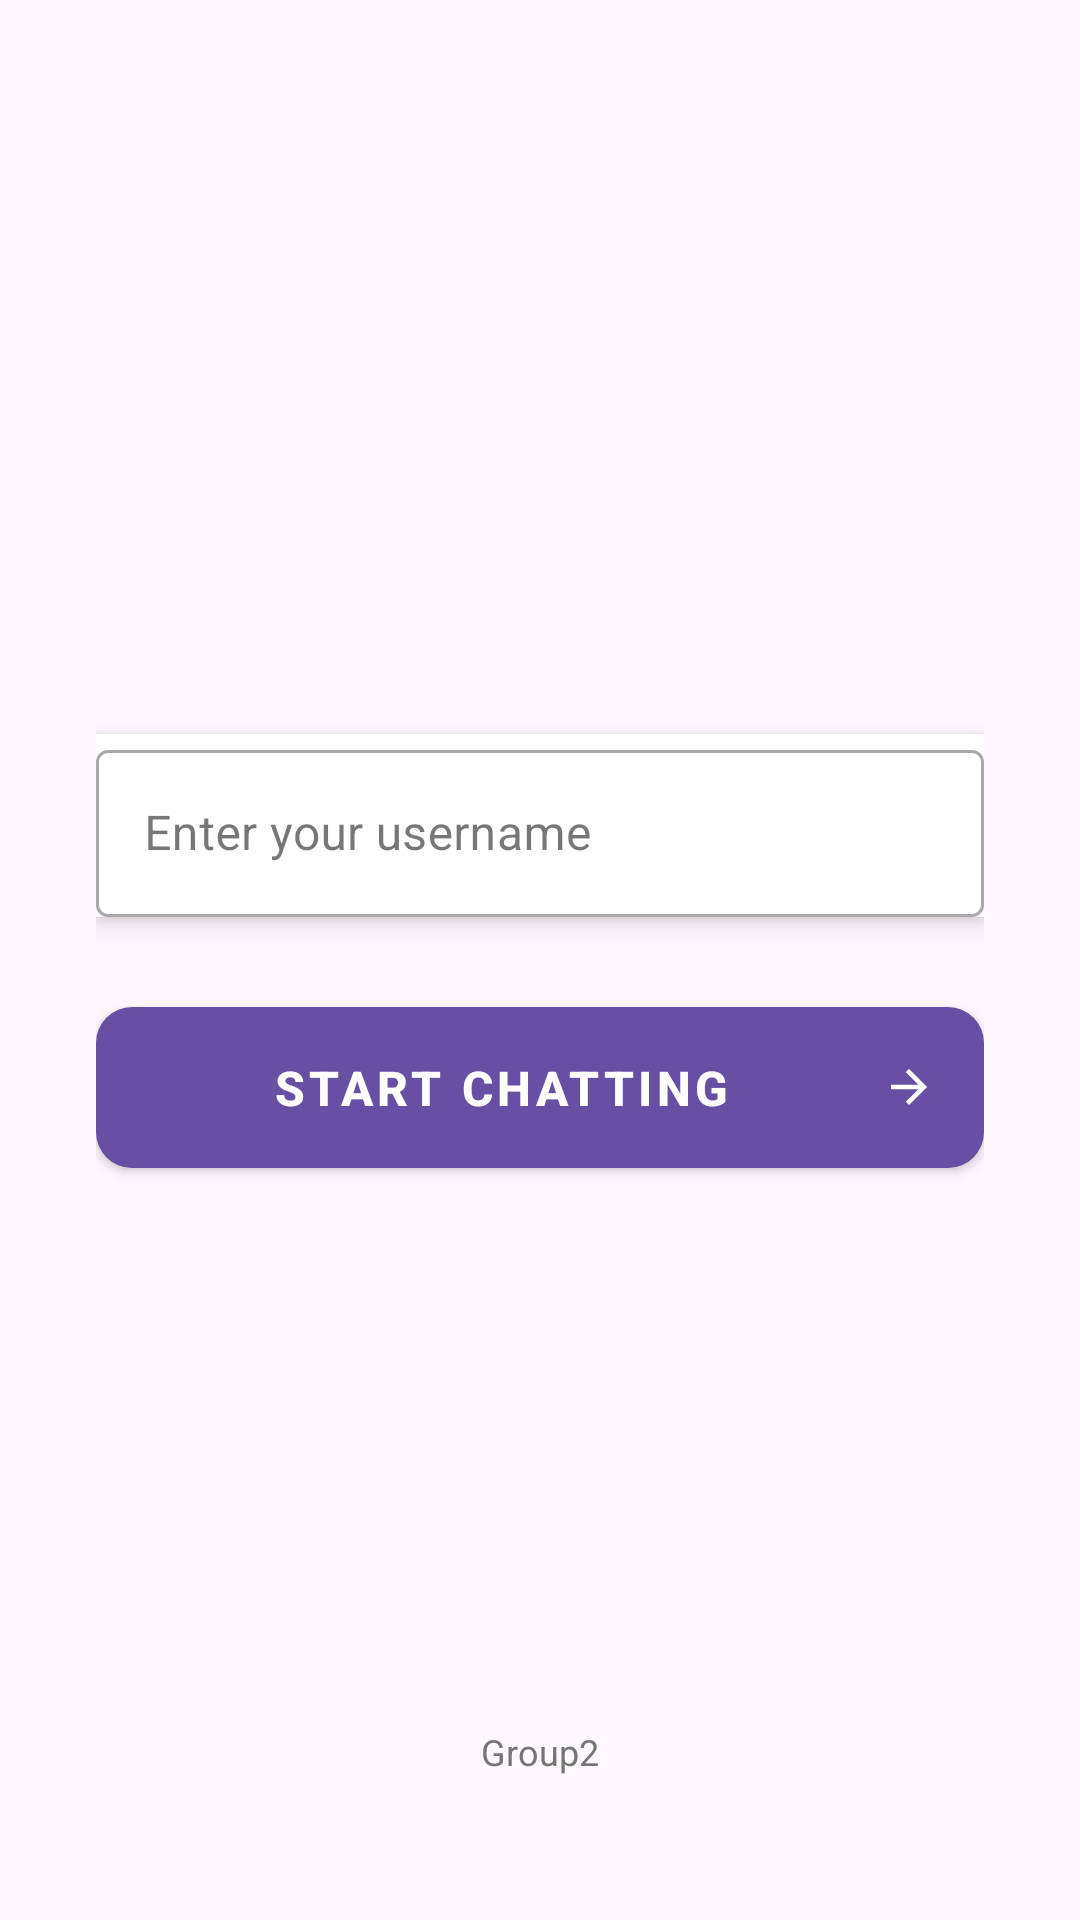

The Android layout XML behind this screen, and the referenced resources:
<!-- AndroidManifest.xml: application theme Theme.Group2 -->
<!-- res/layout/activity_login2.xml -->
<?xml version="1.0" encoding="utf-8"?>
<androidx.constraintlayout.widget.ConstraintLayout
    xmlns:android="http://schemas.android.com/apk/res/android"
    xmlns:app="http://schemas.android.com/apk/res-auto"
    xmlns:tools="http://schemas.android.com/tools"
    android:layout_width="match_parent"
    android:layout_height="match_parent"
    android:background="@drawable/gradient_background"
    android:padding="32dp">

    
    <com.google.android.material.textfield.TextInputLayout
        android:id="@+id/usernameInputLayout"
        style="@style/Widget.MaterialComponents.TextInputLayout.OutlinedBox"
        android:layout_width="0dp"
        android:layout_height="wrap_content"
        android:hint="Enter your username"
        app:endIconMode="clear_text"
        app:layout_constraintTop_toTopOf="parent"
        app:layout_constraintBottom_toTopOf="@id/loginButton"
        app:layout_constraintStart_toStartOf="parent"
        app:layout_constraintEnd_toEndOf="parent"
        app:layout_constraintVertical_chainStyle="packed"
        android:layout_marginBottom="24dp"
        android:background="@android:color/white"
        android:elevation="4dp">

        <com.google.android.material.textfield.TextInputEditText
            android:id="@+id/usernameInput"
            android:layout_width="match_parent"
            android:layout_height="wrap_content"
            android:imeOptions="actionDone"
            android:inputType="textPersonName"
            android:maxLines="1" />

    </com.google.android.material.textfield.TextInputLayout>

    
    <com.google.android.material.button.MaterialButton
        android:id="@+id/loginButton"
        style="@style/Widget.MaterialComponents.Button"
        android:layout_width="0dp"
        android:layout_height="wrap_content"
        android:padding="16dp"
        android:text="Start Chatting"
        android:textSize="16sp"
        android:textStyle="bold"
        app:cornerRadius="12dp"
        app:icon="@drawable/ic_arrow_forward"
        app:iconGravity="end"
        app:layout_constraintTop_toBottomOf="@id/usernameInputLayout"
        app:layout_constraintBottom_toBottomOf="parent"
        app:layout_constraintStart_toStartOf="parent"
        app:layout_constraintEnd_toEndOf="parent" />

    
    <TextView
        android:id="@+id/groupName"
        android:layout_width="wrap_content"
        android:layout_height="wrap_content"
        android:text="Group2"
        android:textSize="12sp"
        android:textColor="@color/text_secondary"
        app:layout_constraintBottom_toBottomOf="parent"
        app:layout_constraintStart_toStartOf="parent"
        app:layout_constraintEnd_toEndOf="parent"
        android:layout_marginBottom="16dp" />

</androidx.constraintlayout.widget.ConstraintLayout>
<!-- resources referenced by this layout -->
<resources>
  <color name="text_secondary">#757575</color>
  <!-- drawable ic_arrow_forward (drawable) -->
  <vector xmlns:android="http://schemas.android.com/apk/res/android"
      android:width="24dp"
      android:height="24dp"
      android:viewportWidth="24"
      android:viewportHeight="24"
      android:tint="?attr/colorOnPrimary">
      <path
          android:fillColor="@android:color/white"
          android:pathData="m12,4 l-1.41,1.41L16.17,11H4v2h12.17l-5.58,5.59L12,20l8,-8z"/>
  </vector>
  <style name="Theme.Group2" parent="Base.Theme.Group2" />
  <style name="Base.Theme.Group2" parent="Theme.Material3.DayNight.NoActionBar">
  
          <item name="android:spinnerStyle">@style/MySpinnerStyle</item>
          <item name="spinnerStyle">@style/MySpinnerStyle</item>
      </style>
  <style name="MySpinnerStyle" parent="Widget.AppCompat.Spinner.Underlined">
  
          <item name="android:background">@drawable/spinner_background</item>
      </style>
  <!-- drawable spinner_background (drawable) -->
  <?xml version="1.0" encoding="utf-8"?>
  <shape
      xmlns:android="http://schemas.android.com/apk/res/android">
      <solid android:color="@android:color/white" />
  
      <stroke
          android:width="2dp"
          android:color="@color/colorPrimary"/>
  
      <corners android:radius="8dp"/>
  
      <padding
          android:left="8dp"
          android:top="4dp"
          android:right="8dp"
          android:bottom="4dp"/>
  </shape>
  <!-- not gathered from this repository: default colours our renderer supplied (Android Studio template values) -->
  <color name="colorPrimary">#FF6200EE</color>
</resources>
